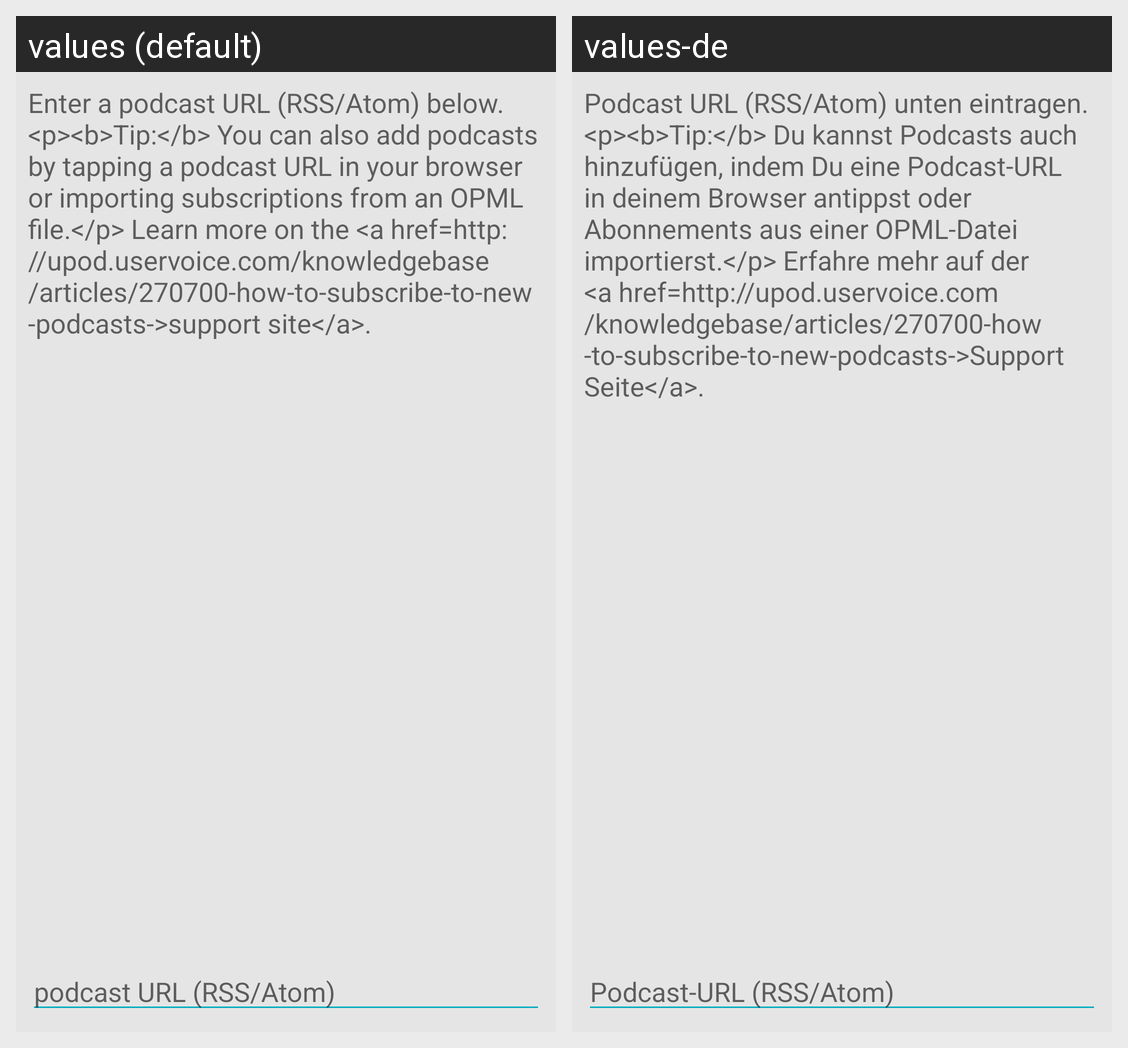

The same Android screen rendered under two of its app's locales, left to right. List the strings drawn on it with the default value and each locale's translation.
Android screen res/layout/add_podcast_dialog.xml rendered under 2 locales, left to right: values (default), values-de. Device: Nexus 5 (rendered at 1080×1920; each locale shown at half size, 540×960, under a caption strip naming it); theme Theme.Light.
Strings drawn on this screen, with the default value and each locale's value (text and hints the layout hard-codes, and strings that could not be matched under every locale, appear in the picture but are not listed):

add_podcast_summary
  values: Enter a podcast URL (RSS/Atom) below. <p><b>Tip:</b> You can also add podcasts by tapping a podcast URL in your browser or importing subscriptions from an OPML file.</p> Learn more on the <a href=http://upod.uservoice.com/knowledgebase/articles/270700-how-to-subscribe-to-new-podcasts->support site</a>.
  values-de: Podcast URL (RSS/Atom) unten eintragen. <p><b>Tip:</b> Du kannst Podcasts auch hinzufügen, indem Du eine Podcast-URL in deinem Browser antippst oder Abonnements aus einer OPML-Datei importierst.</p> Erfahre mehr auf der <a href=http://upod.uservoice.com/knowledgebase/articles/270700-how-to-subscribe-to-new-podcasts->Support Seite</a>.

add_podcast_url_hint
  values: podcast URL (RSS/Atom)
  values-de: Podcast-URL (RSS/Atom)
